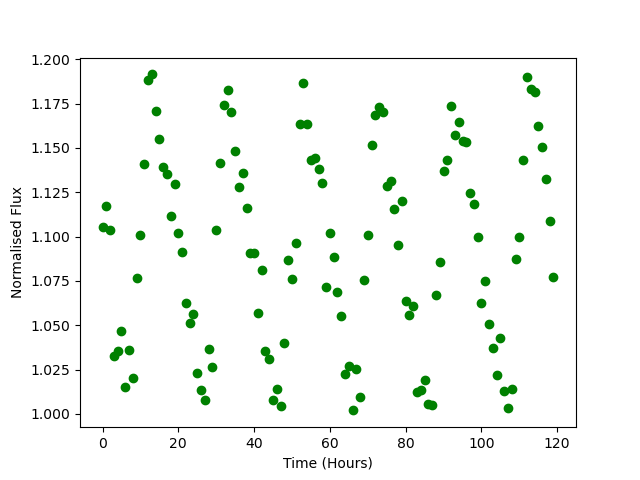

Values plotted in this chart, from the file beside it:
Time, Flux
0.0, 1.105
1.0, 1.117
2.0, 1.104
3.0, 1.033
4.0, 1.036
5.0, 1.047
6.0, 1.015
7.0, 1.036
8.0, 1.02
9.0, 1.077
10.0, 1.101
11.0, 1.141
12.0, 1.189
13.0, 1.191
14.0, 1.171
15.0, 1.155
16.0, 1.139
17.0, 1.135
18.0, 1.112
19.0, 1.13
20.0, 1.102
21.0, 1.091
22.0, 1.062
23.0, 1.051
24.0, 1.056
25.0, 1.023
26.0, 1.013
27.0, 1.008
28.0, 1.036
29.0, 1.026
30.0, 1.104
31.0, 1.141
32.0, 1.174
33.0, 1.182
34.0, 1.17
35.0, 1.148
36.0, 1.128
37.0, 1.136
38.0, 1.116
39.0, 1.091
40.0, 1.09
41.0, 1.057
42.0, 1.081
43.0, 1.035
44.0, 1.031
45.0, 1.008
46.0, 1.014
47.0, 1.004
48.0, 1.04
49.0, 1.087
50.0, 1.076
51.0, 1.096
52.0, 1.164
53.0, 1.186
54.0, 1.163
55.0, 1.143
56.0, 1.144
57.0, 1.138
58.0, 1.13
59.0, 1.072
... 60 more rows
